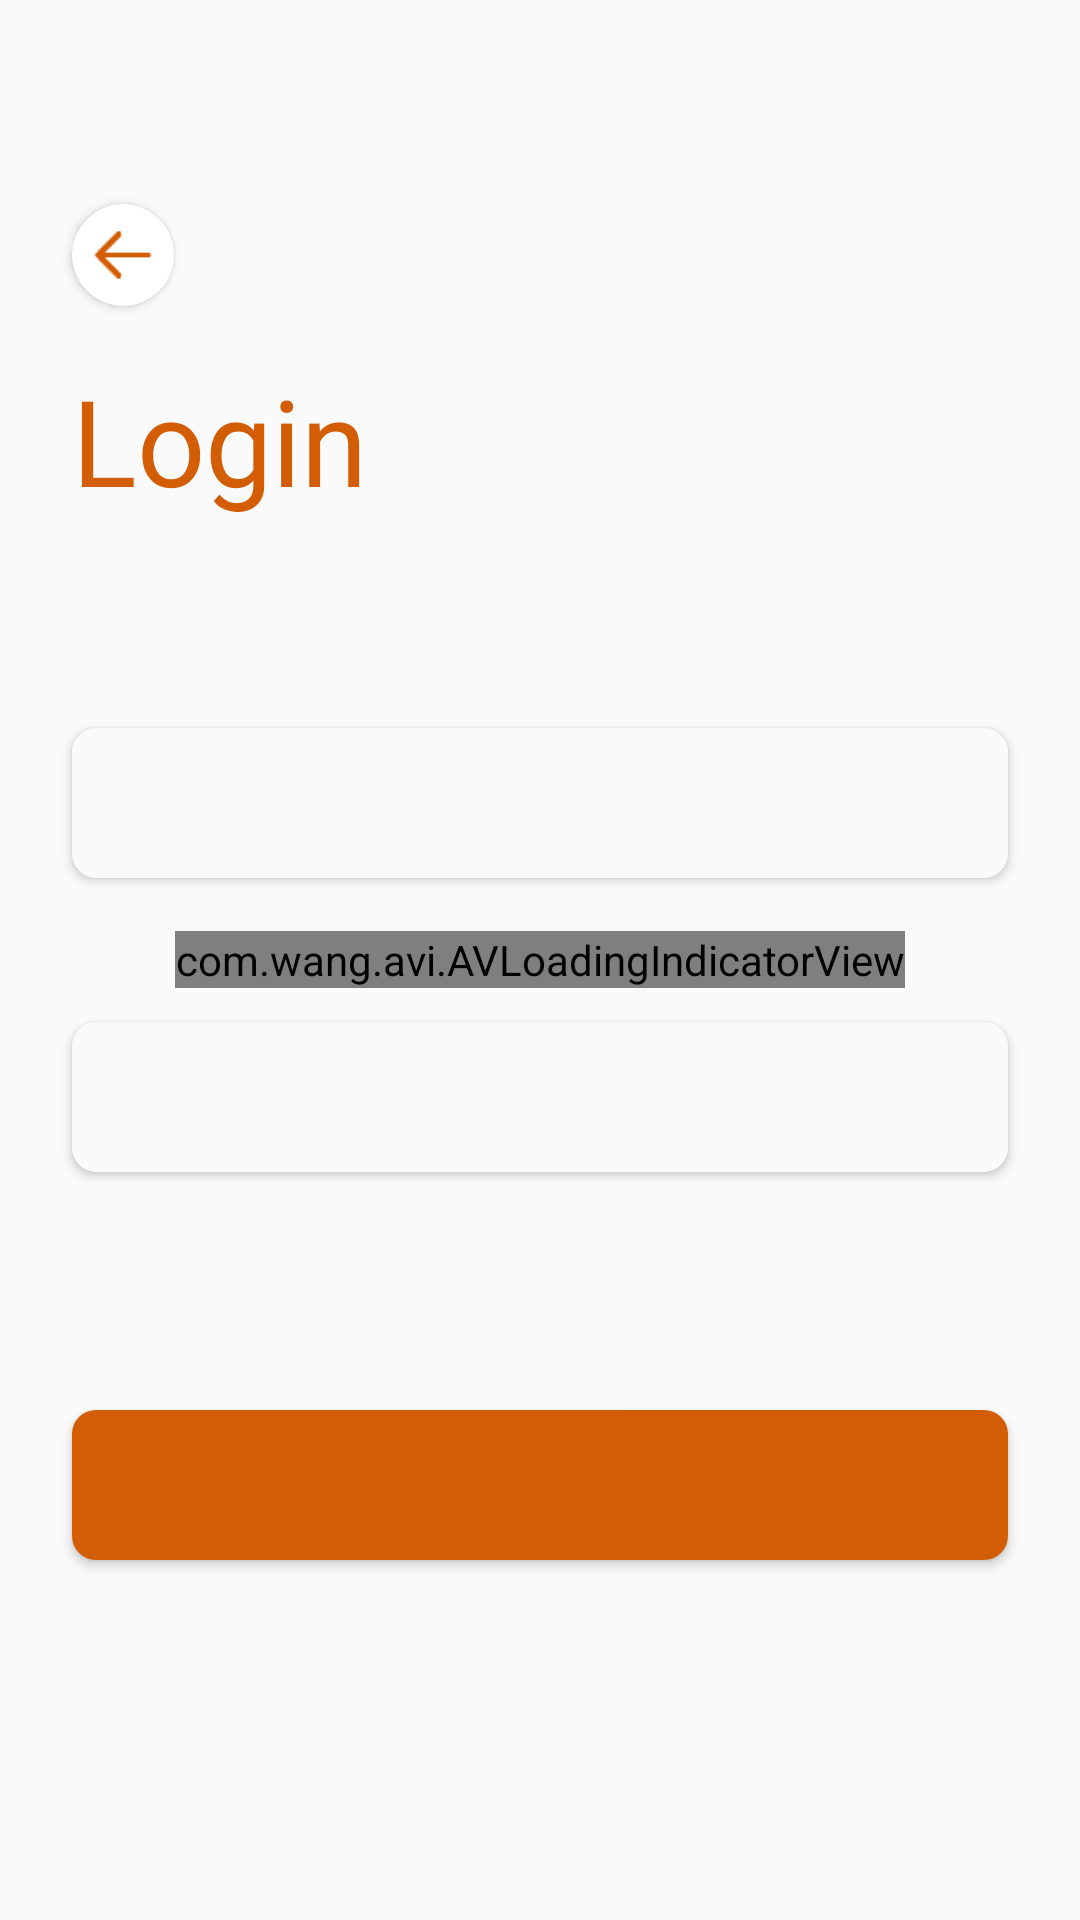

Here is an Android app screen rendered from its layout file. Give the layout XML and the strings, colors and styles it references.
<!-- AndroidManifest.xml: application theme AppTheme -->
<!-- res/layout/fragment_login.xml -->
<?xml version="1.0" encoding="utf-8"?>
<RelativeLayout xmlns:android="http://schemas.android.com/apk/res/android"
    xmlns:app="http://schemas.android.com/apk/res-auto"
    xmlns:tools="http://schemas.android.com/tools"
    android:layout_width="match_parent"
    android:layout_height="match_parent"
    tools:context=".ui.main.view.login.LoginFragment">


    <RelativeLayout
        android:id="@+id/parent_layout"
        android:layout_width="match_parent"
        android:layout_height="match_parent"
        android:visibility="visible">

        <androidx.cardview.widget.CardView
            android:id="@+id/back_btn"
            android:layout_width="34dp"
            android:layout_height="34dp"
            android:layout_marginStart="@dimen/default_margin"
            android:layout_marginTop="68dp"
            android:layout_marginBottom="2dp"
            app:cardCornerRadius="17dp">

            <ImageView
                android:layout_width="24dp"
                android:layout_height="24dp"
                android:layout_gravity="center"
                android:src="@drawable/back_arrow" />
        </androidx.cardview.widget.CardView>

        <TextView
            android:id="@+id/signup_title"
            android:layout_width="wrap_content"
            android:layout_height="wrap_content"
            android:layout_gravity="center_vertical"
            android:layout_marginLeft="@dimen/default_margin"
            android:layout_marginTop="120dp"
            android:layout_marginRight="@dimen/default_margin"
            android:fontFamily="@font/typo_round_bold"
            android:text="@string/login"
            android:textColor="@color/orangeButton"
            android:textSize="@dimen/signup_title_size" />


        <LinearLayout
            android:layout_width="match_parent"
            android:layout_height="wrap_content"
            android:layout_centerHorizontal="true"
            android:layout_centerVertical="true"
            android:layout_marginLeft="20dp"
            android:layout_marginTop="50dp"
            android:layout_marginRight="20dp"
            android:orientation="vertical">


            <TextView
                android:id="@+id/email_title_tv"
                android:layout_width="match_parent"
                android:layout_height="wrap_content"
                android:layout_marginLeft="@dimen/margin_minimum"
                android:layout_marginTop="25dp"
                android:layout_marginRight="@dimen/margin_minimum"
                android:fontFamily="@font/typo_round_bold"
                android:textColor="@color/input_text_color"
                android:textSize="14sp"
                tools:text="Ad *" />


            <androidx.cardview.widget.CardView
                android:layout_width="match_parent"
                android:layout_height="wrap_content"
                android:layout_marginLeft="@dimen/margin_minimum"
                android:layout_marginRight="@dimen/margin_minimum"
                android:layout_marginBottom="5dp"
                app:cardBackgroundColor="@color/whitegrey"
                app:cardCornerRadius="@dimen/commonButtonRadius"
                app:cardElevation="2dp">

                <EditText
                    android:id="@+id/email_placeholder_tv"
                    android:layout_width="match_parent"
                    android:layout_height="50dp"
                    android:background="@drawable/common_input_btn_bg"
                    android:fontFamily="@font/mark_pro_medium"
                    android:gravity="center_vertical"
                    android:imeOptions="actionNext"
                    android:maxLength="60"
                    android:paddingStart="15dp"
                    android:singleLine="true"
                    android:textColor="@color/black"
                    android:textColorHint="@color/hint_text_color"
                    android:textSize="14sp"
                    tools:hint="Ad"
                    tools:ignore="RtlSymmetry" />
            </androidx.cardview.widget.CardView>

            <LinearLayout
                android:layout_width="match_parent"
                android:layout_height="wrap_content"
                android:orientation="vertical">

                <TextView
                    android:id="@+id/password_title_tv"
                    android:layout_width="match_parent"
                    android:layout_height="wrap_content"
                    android:layout_marginLeft="@dimen/margin_minimum"
                    android:layout_marginTop="@dimen/default_margin"
                    android:layout_marginRight="@dimen/margin_minimum"
                    android:fontFamily="@font/typo_round_bold"
                    android:textColor="@color/input_text_color"
                    tools:text="Ad *" />


                <androidx.cardview.widget.CardView
                    android:layout_width="match_parent"
                    android:layout_height="wrap_content"
                    android:layout_marginLeft="@dimen/margin_minimum"
                    android:layout_marginRight="@dimen/margin_minimum"
                    android:layout_marginBottom="5dp"
                    app:cardBackgroundColor="@color/whitegrey"
                    app:cardCornerRadius="@dimen/commonButtonRadius"
                    app:cardElevation="2dp">


                    <EditText
                        android:id="@+id/password_placeholder_tv"
                        android:layout_width="match_parent"
                        android:layout_height="50dp"
                        android:background="@drawable/common_input_btn_bg"
                        android:fontFamily="@font/mark_pro_medium"
                        android:gravity="center_vertical"
                        android:imeOptions="actionDone"
                        android:inputType="textPassword"
                        android:maxLength="30"
                        android:nextFocusForward="@+id/login_btn"
                        android:paddingStart="15dp"
                        android:paddingEnd="40dp"
                        android:textColor="@color/black"
                        android:textColorHint="@color/hint_text_color"
                        android:textSize="14sp"
                        tools:hint="Password"
                        tools:ignore="RtlSymmetry" />

                    <ImageView
                        android:id="@+id/eye"
                        android:layout_width="24dp"
                        android:layout_height="24dp"
                        android:layout_gravity="right|center_vertical"
                        android:layout_marginEnd="15dp"
                        android:src="@drawable/eye"
                        android:visibility="gone"
                        tools:ignore="RtlHardcoded" />
                </androidx.cardview.widget.CardView>

                <TextView
                    android:id="@+id/forgot_password"
                    android:layout_width="match_parent"
                    android:layout_height="wrap_content"
                    android:layout_marginLeft="@dimen/margin_minimum"
                    android:layout_marginTop="@dimen/default_margin"
                    android:layout_marginRight="@dimen/margin_minimum"
                    android:fontFamily="@font/typo_round_bold"
                    android:gravity="right"
                    android:textColor="@color/input_text_color"
                    android:textSize="@dimen/medium_size"
                    tools:ignore="RtlHardcoded"
                    tools:text="Forgot Password" />
            </LinearLayout>

        </LinearLayout>

        <Button
            android:id="@+id/login_btn"
            android:layout_width="match_parent"
            android:layout_height="@dimen/common_button_height"
            android:layout_alignParentBottom="true"
            android:layout_marginLeft="@dimen/default_margin"
            android:layout_marginTop="48dp"
            android:layout_marginRight="@dimen/default_margin"
            android:layout_marginBottom="120dp"
            android:background="@drawable/orange_button_bg"
            android:fontFamily="@font/typo_round_bold"
            android:textAllCaps="false"
            android:textColor="@color/white"
            android:textSize="@dimen/medium_size"
            tools:text="@string/login" />
    </RelativeLayout>


    <com.wang.avi.AVLoadingIndicatorView
        android:id="@+id/progressAvi"
        android:layout_width="wrap_content"
        android:layout_height="wrap_content"
        android:layout_centerInParent="true"
        app:indicatorColor="@color/orangeButton"
        app:indicatorName="BallScaleIndicator" />


</RelativeLayout>
<!-- resources referenced by this layout -->
<resources>
  <color name="black">#000000</color>
  <color name="hint_text_color">#C7C7C7</color>
  <color name="input_text_color">#828282</color>
  <color name="orangeButton">#d25d04</color>
  <color name="white">#ffffff</color>
  <color name="whitegrey">#FAFAFA</color>
  <dimen name="commonButtonRadius">8dp</dimen>
  <dimen name="common_button_height">50dp</dimen>
  <dimen name="default_margin">24dp</dimen>
  <dimen name="margin_minimum">4dp</dimen>
  <dimen name="medium_size">16sp</dimen>
  <dimen name="signup_title_size">40sp</dimen>
  <!-- drawable back_arrow: png bitmap (drawable-hdpi, 180 bytes) -->
  <!-- drawable common_input_btn_bg (drawable) -->
  <shape xmlns:android="http://schemas.android.com/apk/res/android"
      android:shape="rectangle">
  
      <solid android:color="@color/whitegrey"/>
      <corners android:radius="@dimen/commonButtonRadius" />
  
  </shape>
  <!-- drawable eye: png bitmap (drawable-hdpi, 276 bytes) -->
  <!-- drawable orange_button_bg (drawable) -->
  <shape xmlns:android="http://schemas.android.com/apk/res/android"
      android:shape="rectangle">
  
      <solid android:color="@color/orangeButton"/>
      <corners android:radius="@dimen/commonButtonRadius" />
  
  </shape>
  <string name="login">Login</string>
  <style name="AppTheme" parent="Theme.AppCompat.Light.NoActionBar">
          
          <item name="colorPrimary">@color/colorPrimary</item>
          <item name="colorPrimaryDark">@color/colorPrimaryDark</item>
          <item name="android:forceDarkAllowed" tools:targetApi="q">false</item>
          <item name="colorAccent">@color/colorAccent</item>
  
      </style>
  <color name="colorPrimary">#04d2b9</color>
  <color name="colorPrimaryDark">#d25d04</color>
  <color name="colorAccent">#03DAC5</color>
</resources>
